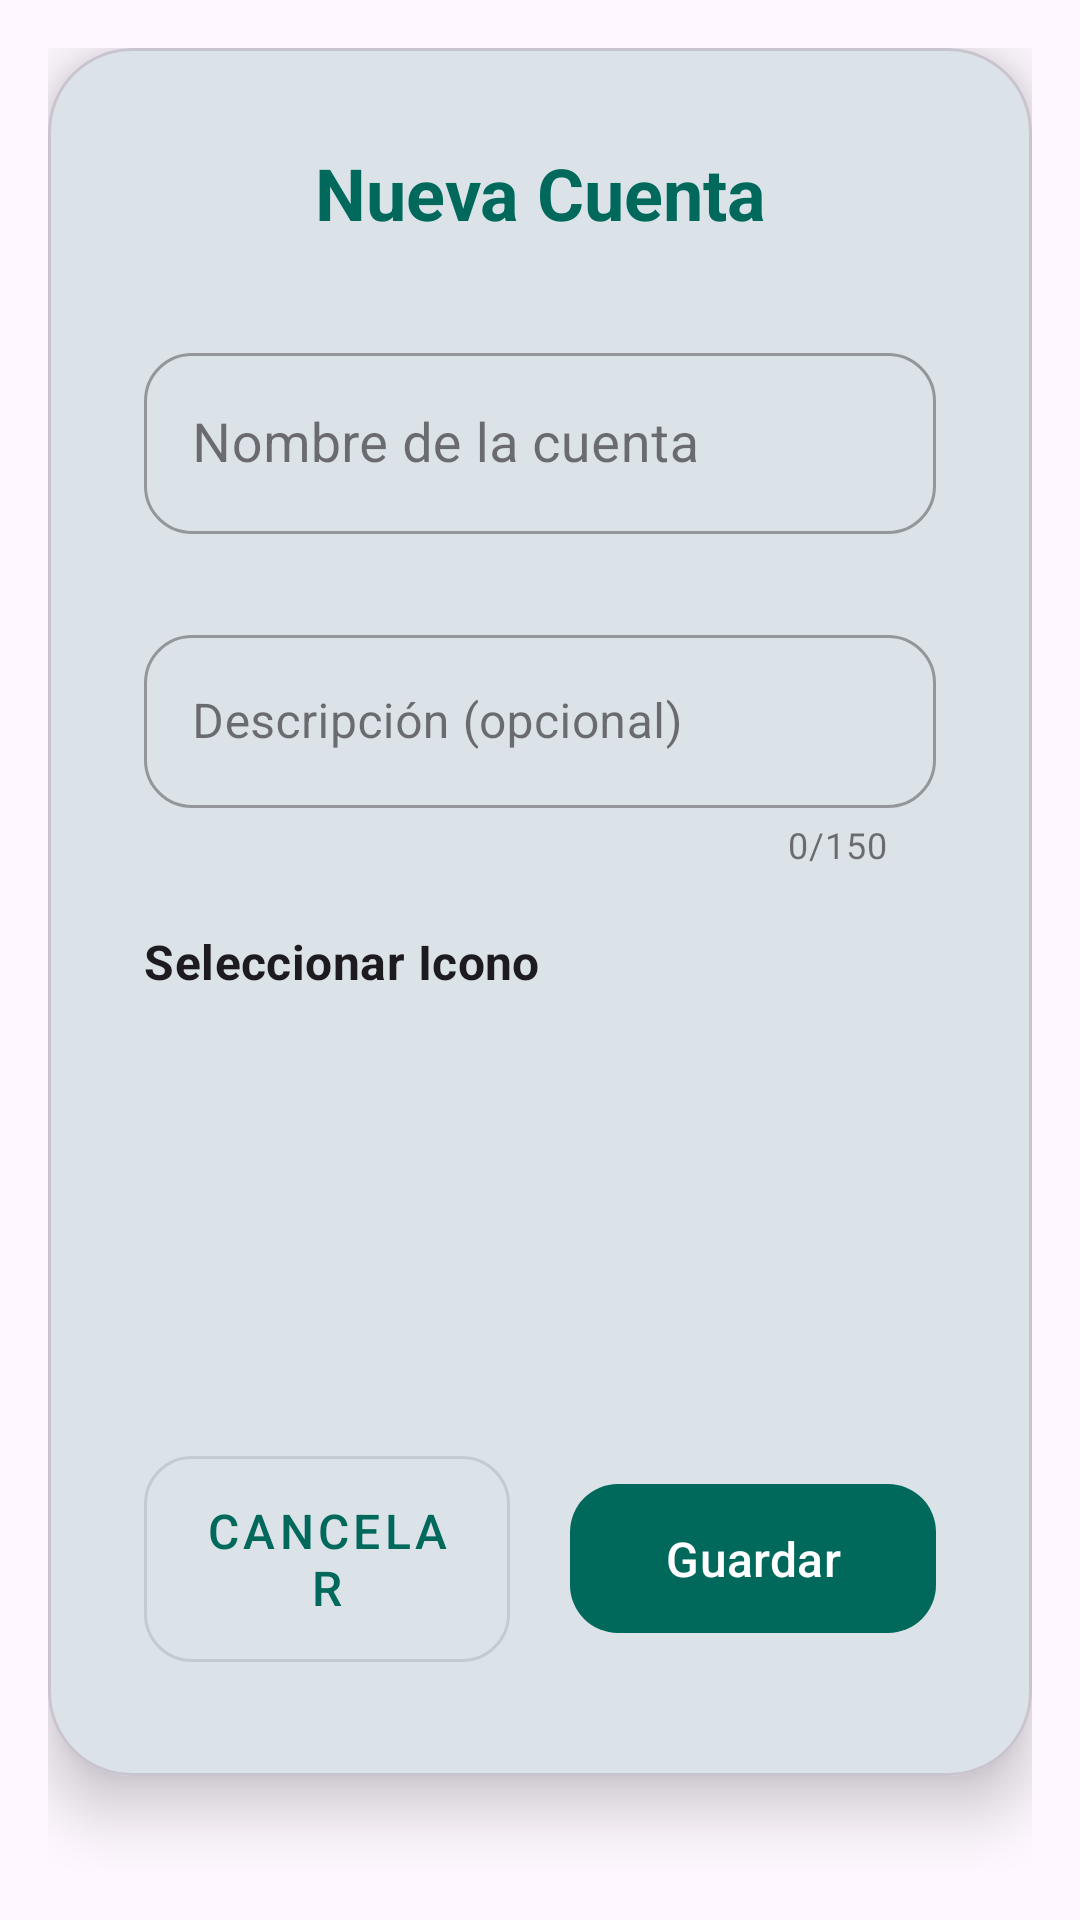

The Android layout XML behind this screen, and the referenced resources:
<!-- AndroidManifest.xml: application theme Theme.GastosPersonales -->
<!-- res/layout/dialog_account.xml -->
<?xml version="1.0" encoding="utf-8"?>
<FrameLayout xmlns:android="http://schemas.android.com/apk/res/android"
    xmlns:app="http://schemas.android.com/apk/res-auto"
    xmlns:tools="http://schemas.android.com/tools"
    android:layout_width="match_parent"
    android:layout_height="wrap_content"
    android:padding="16dp">

    <com.google.android.material.card.MaterialCardView
        android:layout_width="match_parent"
        android:layout_height="wrap_content"
        app:cardCornerRadius="28dp"
        app:cardElevation="12dp">

        <LinearLayout
            android:layout_width="match_parent"
            android:layout_height="wrap_content"
            android:orientation="vertical"
            android:padding="32dp">

            <TextView
                android:id="@+id/tvDialogTitle"
                android:layout_width="match_parent"
                android:layout_height="wrap_content"
                android:text="Nueva Cuenta"
                android:gravity="center"
                android:textAppearance="?attr/textAppearanceHeadline5"
                android:textStyle="bold"
                android:textColor="?attr/colorPrimary"
                android:layout_marginBottom="32dp"/>

            <com.google.android.material.textfield.TextInputLayout
                android:id="@+id/tilAccountName"
                style="@style/Widget.MaterialComponents.TextInputLayout.OutlinedBox"
                android:layout_width="match_parent"
                android:layout_height="wrap_content"
                android:hint="Nombre de la cuenta"
                app:boxCornerRadiusTopStart="16dp"
                app:boxCornerRadiusTopEnd="16dp"
                app:boxCornerRadiusBottomStart="16dp"
                app:boxCornerRadiusBottomEnd="16dp"
                app:errorEnabled="true">

                <com.google.android.material.textfield.TextInputEditText
                    android:id="@+id/etAccountName"
                    android:layout_width="match_parent"
                    android:layout_height="wrap_content"
                    android:inputType="textCapSentences"
                    android:paddingVertical="18dp"
                    android:textSize="18sp" />
            </com.google.android.material.textfield.TextInputLayout>

            <com.google.android.material.textfield.TextInputLayout
                android:id="@+id/tilAccountDescription"
                style="@style/Widget.MaterialComponents.TextInputLayout.OutlinedBox"
                android:layout_width="match_parent"
                android:layout_height="wrap_content"
                android:hint="Descripción (opcional)"
                android:layout_marginTop="8dp"
                app:counterEnabled="true"
                app:counterMaxLength="150"
                app:boxCornerRadiusTopStart="16dp"
                app:boxCornerRadiusTopEnd="16dp"
                app:boxCornerRadiusBottomStart="16dp"
                app:boxCornerRadiusBottomEnd="16dp">

                <com.google.android.material.textfield.TextInputEditText
                    android:id="@+id/etAccountDescription"
                    android:layout_width="match_parent"
                    android:layout_height="wrap_content"
                    android:inputType="textCapSentences|textMultiLine"
                    android:maxLength="150"
                    android:maxLines="3"
                    android:paddingVertical="18dp"
                    android:textSize="16sp" />
            </com.google.android.material.textfield.TextInputLayout>

            <TextView
                android:layout_width="match_parent"
                android:layout_height="wrap_content"
                android:text="Seleccionar Icono"
                android:textAppearance="?attr/textAppearanceSubtitle1"
                android:textStyle="bold"
                android:layout_marginTop="20dp"
                android:layout_marginBottom="16dp"/>

            <androidx.recyclerview.widget.RecyclerView
                android:id="@+id/rvIconSelector"
                android:layout_width="match_parent"
                android:layout_height="wrap_content"
                android:minHeight="100dp"
                android:orientation="horizontal"
                app:layoutManager="androidx.recyclerview.widget.LinearLayoutManager"
                tools:listitem="@layout/item_icon_selector"
                android:layout_marginBottom="32dp"/>

            <LinearLayout
                android:layout_width="match_parent"
                android:layout_height="wrap_content"
                android:gravity="center"
                android:orientation="horizontal">

                <com.google.android.material.button.MaterialButton
                    android:id="@+id/btnCancel"
                    style="@style/Widget.MaterialComponents.Button.OutlinedButton"
                    android:layout_width="0dp"
                    android:layout_height="wrap_content"
                    android:layout_weight="1"
                    android:layout_marginEnd="10dp"
                    android:paddingVertical="14dp"
                    app:cornerRadius="16dp"
                    android:text="Cancelar"
                    android:textSize="16sp" />

                <com.google.android.material.button.MaterialButton
                    android:id="@+id/btnSave"
                    android:layout_width="0dp"
                    android:layout_height="wrap_content"
                    android:layout_weight="1"
                    android:layout_marginStart="10dp"
                    android:paddingVertical="14dp"
                    app:cornerRadius="16dp"
                    android:text="Guardar"
                    android:textSize="16sp" />
            </LinearLayout>

        </LinearLayout>
    </com.google.android.material.card.MaterialCardView>
</FrameLayout>
<!-- res/layout/item_icon_selector.xml (included above) -->
<?xml version="1.0" encoding="utf-8"?>
<FrameLayout xmlns:android="http://schemas.android.com/apk/res/android"
    xmlns:app="http://schemas.android.com/apk/res-auto"
    android:layout_width="match_parent"
    android:layout_height="wrap_content"
    android:padding="8dp">

    <ImageView
        android:id="@+id/ivIcon"
        android:layout_width="48dp"
        android:layout_height="48dp"
        android:layout_gravity="center"
        android:padding="8dp"
        android:background="?attr/selectableItemBackgroundBorderless"
        android:contentDescription="Icono de categoría" />

    <ImageView
        android:id="@+id/ivSelected"
        android:layout_width="16dp"
        android:layout_height="16dp"
        android:layout_gravity="bottom|end"
        android:src="@drawable/ic_check"
        android:visibility="gone"
        app:tint="@color/primary"
        android:importantForAccessibility="no" />

</FrameLayout>
<!-- resources referenced by this layout -->
<resources>
  <color name="primary">#00695C</color>
  <style name="Theme.GastosPersonales" parent="Base.Theme.GastosPersonales" />
  <style name="Base.Theme.GastosPersonales" parent="Theme.Material3.DayNight.NoActionBar">
          
          <item name="colorPrimary">#00695C</item>
          <item name="colorPrimaryVariant">#003d33</item>
          <item name="colorOnPrimary">@color/white</item>
      </style>
  <color name="white">#FFFFFFFF</color>
</resources>
